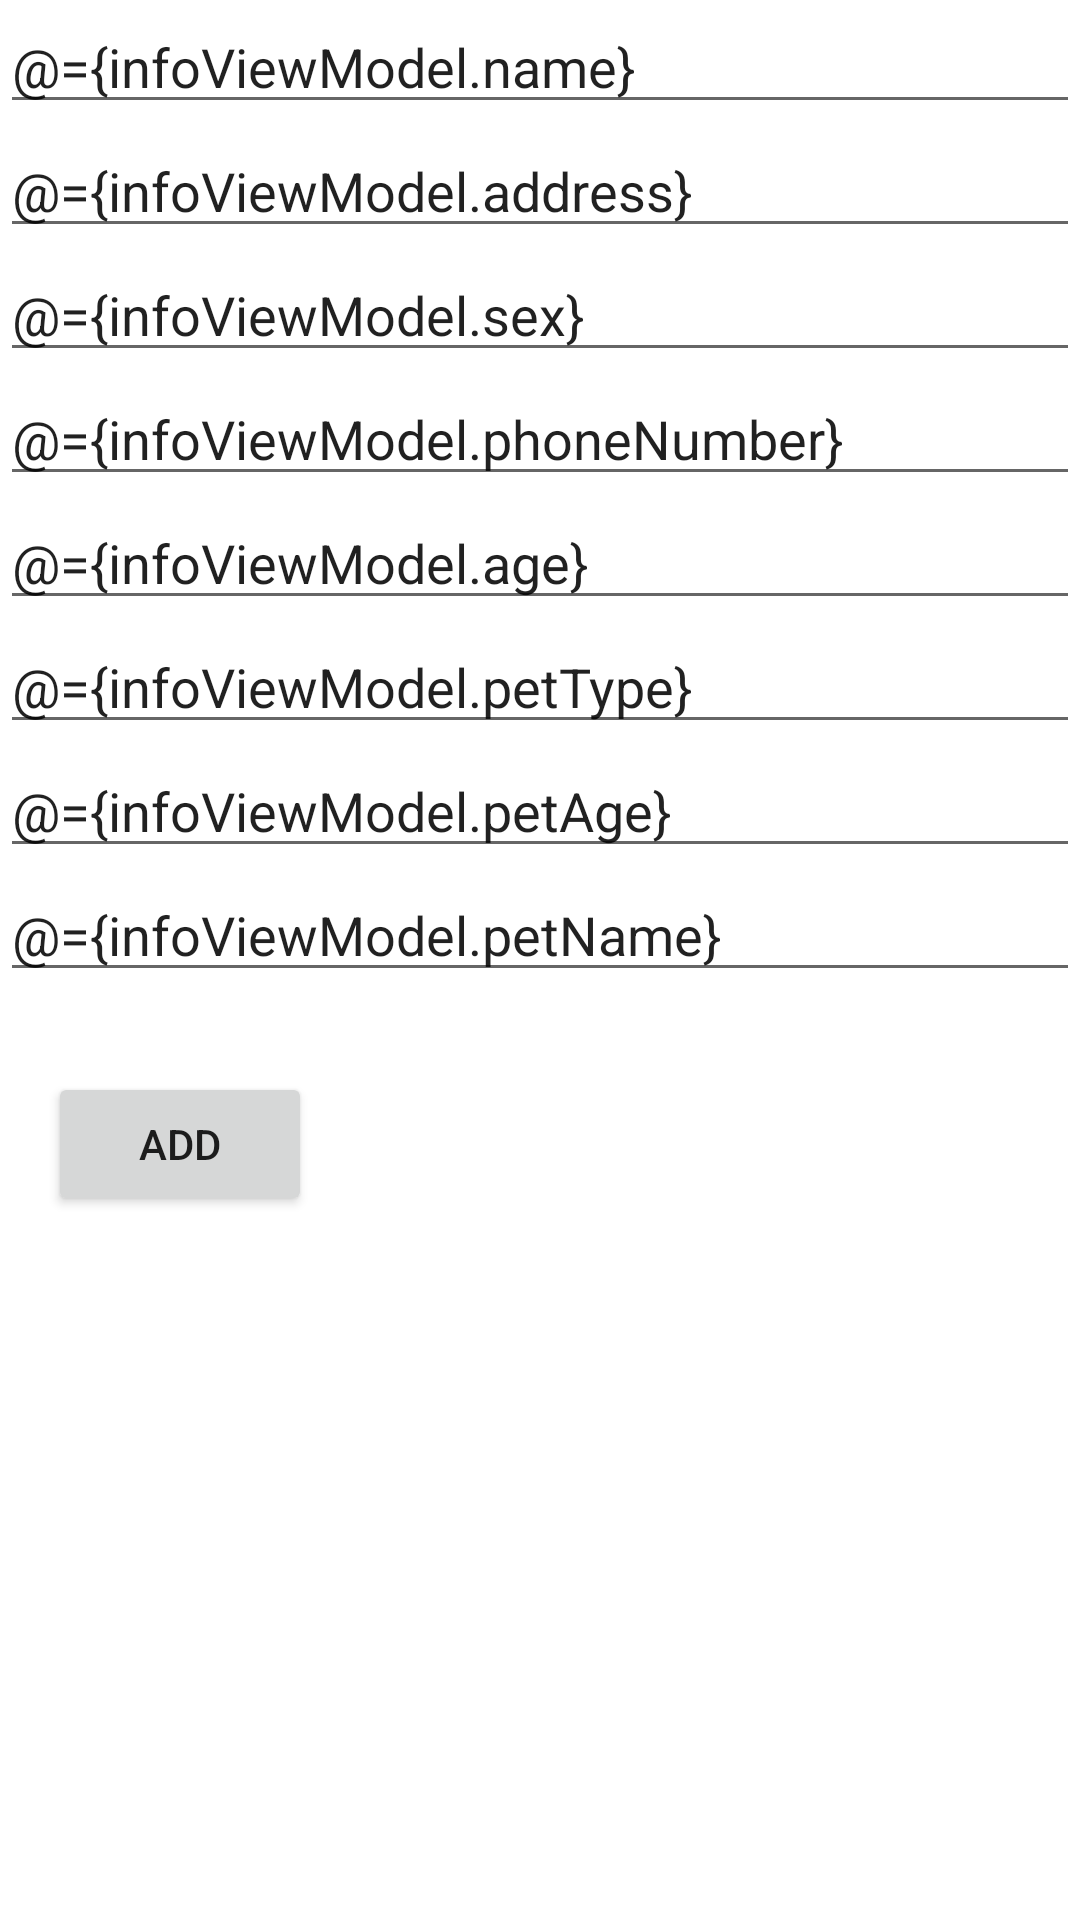

Write the Android layout XML for this screen, with the resource values it uses.
<!-- AndroidManifest.xml: application theme Theme.CPSC411PetOwnerApp -->
<!-- res/layout/info.xml -->
<?xml version="1.0" encoding="utf-8"?>
<layout xmlns:android="http://schemas.android.com/apk/res/android"
    xmlns:app="http://schemas.android.com/apk/res-auto"
    xmlns:tools="http://schemas.android.com/tools">

    <data>
    
    <variable
        name="infoViewModel"
        type="com.example.cpsc411petownerapp.InfoViewModel" />
</data>

<androidx.constraintlayout.widget.ConstraintLayout
    android:layout_width="match_parent"
    android:layout_height="match_parent"
    tools:context=".Info">

    <EditText
        android:id="@+id/name"
        android:layout_width="match_parent"
        android:layout_height="wrap_content"
        android:ems="10"
        android:hint="Enter name: "
        android:text="@={infoViewModel.name}"
        app:layout_constraintEnd_toEndOf="parent"
        app:layout_constraintStart_toStartOf="parent"
        app:layout_constraintTop_toTopOf="parent" />

    <EditText
        android:id="@+id/address"
        android:layout_width="match_parent"
        android:layout_height="wrap_content"
        android:ems="10"
        android:hint="Enter address: "
        android:text="@={infoViewModel.address}"
        app:layout_constraintEnd_toEndOf="parent"
        app:layout_constraintStart_toStartOf="parent"
        app:layout_constraintTop_toBottomOf="@+id/name" />

    <EditText
        android:id="@+id/sex"
        android:layout_width="match_parent"
        android:layout_height="wrap_content"
        android:ems="10"
        android:hint="Enter sex: "
        android:text="@={infoViewModel.sex}"
        app:layout_constraintEnd_toEndOf="parent"
        app:layout_constraintStart_toStartOf="parent"
        app:layout_constraintTop_toBottomOf="@+id/address" />

    <EditText
        android:id="@+id/phoneNumber"
        android:layout_width="match_parent"
        android:layout_height="wrap_content"
        android:ems="10"
        android:hint="Enter phone number: "
        android:text="@={infoViewModel.phoneNumber}"
        app:layout_constraintEnd_toEndOf="parent"
        app:layout_constraintStart_toStartOf="parent"
        app:layout_constraintTop_toBottomOf="@+id/sex" />

    <EditText
        android:id="@+id/age"
        android:layout_width="match_parent"
        android:layout_height="wrap_content"
        android:ems="10"
        android:hint="Enter age: "
        android:text="@={infoViewModel.age}"
        app:layout_constraintEnd_toEndOf="parent"
        app:layout_constraintStart_toStartOf="parent"
        app:layout_constraintTop_toBottomOf="@+id/phoneNumber" />


    <EditText
        android:id="@+id/petType"
        android:layout_width="match_parent"
        android:layout_height="wrap_content"
        android:ems="10"
        android:hint="Enter type of pet: "
        android:text="@={infoViewModel.petType}"
        app:layout_constraintEnd_toEndOf="parent"
        app:layout_constraintStart_toStartOf="parent"
        app:layout_constraintTop_toBottomOf="@+id/age" />

    <EditText
        android:id="@+id/petAge"
        android:layout_width="match_parent"
        android:layout_height="wrap_content"
        android:ems="10"
        android:hint="Enter name of pet: "
        android:text="@={infoViewModel.petAge}"
        app:layout_constraintEnd_toEndOf="parent"
        app:layout_constraintStart_toStartOf="parent"
        app:layout_constraintTop_toBottomOf="@+id/petType" />

    <EditText
        android:id="@+id/petName"
        android:layout_width="match_parent"
        android:layout_height="wrap_content"
        android:ems="10"
        android:hint="Enter age of pet: "
        android:text="@={infoViewModel.petName}"
        app:layout_constraintEnd_toEndOf="parent"
        app:layout_constraintStart_toStartOf="parent"
        app:layout_constraintTop_toBottomOf="@+id/petAge" />

    <Button
        android:id="@+id/add"
        android:layout_width="wrap_content"
        android:layout_height="wrap_content"
        android:layout_marginStart="16dp"
        android:layout_marginTop="68dp"
        android:text="Add"
        app:layout_constraintStart_toStartOf="parent"
        app:layout_constraintTop_toBottomOf="@+id/petAge"
        android:onClick="@{() -> infoViewModel.insert()}"/>

    <TextView
        android:id="@+id/error_msg"
        android:layout_width="wrap_content"
        android:layout_height="wrap_content"
        android:layout_marginStart="20dp"
        app:layout_constrainedWidth="true"
        app:layout_constraintStart_toEndOf="@+id/add"
        app:layout_constraintTop_toBottomOf="@+id/petName" />

    <TextView
        android:id="@+id/info_list"
        android:layout_width="match_parent"
        android:layout_height="0dp"
        android:layout_marginStart="20dp"
        android:layout_marginTop="20dp"
        android:layout_marginEnd="20dp"
        android:layout_marginBottom="20dp"
        app:layout_constraintBottom_toBottomOf="parent"
        app:layout_constraintEnd_toEndOf="parent"
        app:layout_constraintStart_toStartOf="parent"
        app:layout_constraintTop_toBottomOf="@+id/error_msg"
        android:text="@{infoViewModel.infoString}"/>


    <androidx.recyclerview.widget.RecyclerView
        android:id="@+id/userList"
        android:layout_width="match_parent"
        android:layout_height="0dp"
        app:layoutManager="LinearLayoutManager"
        app:layout_constraintTop_toBottomOf="@+id/add"
        app:layout_constraintBottom_toBottomOf="parent"
        app:layout_constraintLeft_toLeftOf="parent"
        app:layout_constraintRight_toRightOf="parent"
        android:layout_marginTop="20dp"
        android:layout_marginStart="20dp"
        android:layout_marginEnd="20dp" />

</androidx.constraintlayout.widget.ConstraintLayout>
</layout>
<!-- resources referenced by this layout -->
<resources>
  <style name="Theme.CPSC411PetOwnerApp" parent="Theme.MaterialComponents.DayNight.DarkActionBar">
          
          <item name="colorPrimary">@color/purple_500</item>
          <item name="colorPrimaryVariant">@color/purple_700</item>
          <item name="colorOnPrimary">@color/white</item>
          
          <item name="colorSecondary">@color/teal_200</item>
          <item name="colorSecondaryVariant">@color/teal_700</item>
          <item name="colorOnSecondary">@color/black</item>
          
          <item name="android:statusBarColor" tools:targetApi="l">?attr/colorPrimaryVariant</item>
          
      </style>
  <!-- not gathered from this repository: default colours our renderer supplied (Android Studio template values) -->
  <color name="purple_500">#FF6200EE</color>
  <color name="purple_700">#FF3700B3</color>
  <color name="teal_200">#FF03DAC5</color>
  <color name="teal_700">#FF018786</color>
  <color name="black">#FF000000</color>
  <color name="white">#FFFFFFFF</color>
</resources>
